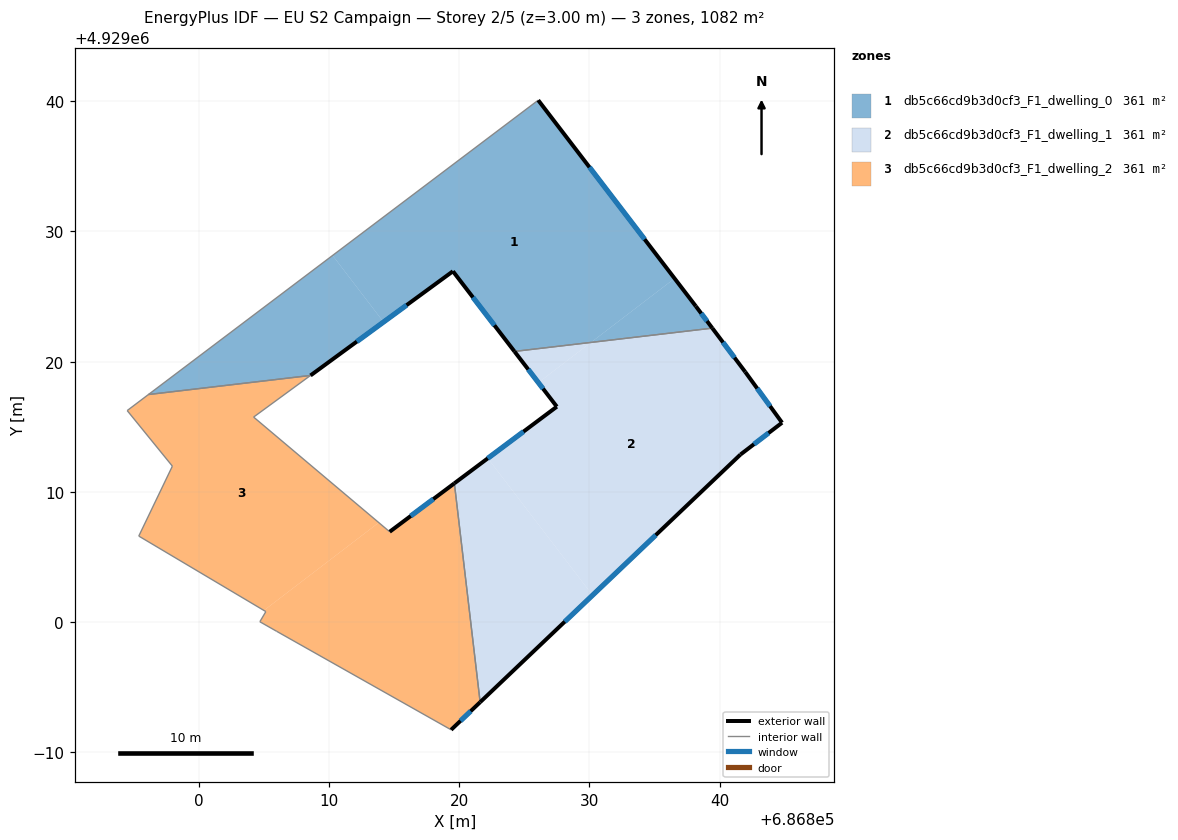
=== STOREY PLAN SPEC (per zone: floor XY polygon, exterior-wall plan segments, windows/doors) ===
zone 1: db5c66cd9b3d0cf3_F1_dwelling_0  (360.8 m²)
  floor: (686836.54, 4929026.39) (686826.06, 4929040.08) (686810.27, 4929028.16) (686814.18, 4929023.04) (686819.51, 4929026.94) (686824.24, 4929020.79) (686830.11, 4929021.48)
  floor: (686814.18, 4929023.04) (686810.27, 4929028.16) (686796.12, 4929017.47) (686808.57, 4929018.94)
  floor: (686839.43, 4929022.57) (686838.17, 4929024.25) (686836.54, 4929026.39) (686830.11, 4929021.48)
  exterior wall: (686824.23, 4929020.79) – (686819.51, 4929026.94)  [7.8 m]
    window: (686822.70, 4929022.79) – (686821.05, 4929024.94)  [2.8 m²]
  exterior wall: (686819.51, 4929026.94) – (686808.57, 4929018.94)  [13.6 m]
    window: (686815.95, 4929024.34) – (686812.13, 4929021.54)  [5.0 m²]
  exterior wall: (686826.06, 4929040.08) – (686838.17, 4929024.25)  [19.9 m]
    window: (686830.00, 4929034.93) – (686834.23, 4929029.40)  [7.3 m²]
  exterior wall: (686838.17, 4929024.25) – (686839.43, 4929022.57)  [2.1 m]
    window: (686838.58, 4929023.71) – (686839.02, 4929023.12)  [0.8 m²]
  interior walls: 3
zone 2: db5c66cd9b3d0cf3_F1_dwelling_1  (360.8 m²)
  floor: (686830.23, 4929002.06) (686822.19, 4929012.58) (686819.62, 4929010.65) (686821.60, 4928993.84)
  floor: (686841.59, 4929012.86) (686844.79, 4929015.31) (686841.96, 4929019.21) (686839.43, 4929022.57) (686830.11, 4929021.48) (686826.08, 4929018.39) (686827.49, 4929016.54) (686822.19, 4929012.58) (686830.23, 4929002.06)
  floor: (686830.11, 4929021.48) (686824.24, 4929020.79) (686826.08, 4929018.39)
  exterior wall: (686827.49, 4929016.54) – (686824.23, 4929020.79)  [5.3 m]
    window: (686826.43, 4929017.92) – (686825.29, 4929019.41)  [2.0 m²]
  exterior wall: (686839.43, 4929022.57) – (686841.96, 4929019.21)  [4.2 m]
    window: (686840.26, 4929021.48) – (686841.14, 4929020.31)  [1.5 m²]
  exterior wall: (686841.96, 4929019.21) – (686844.79, 4929015.31)  [4.8 m]
    window: (686842.88, 4929017.94) – (686843.87, 4929016.58)  [1.8 m²]
  exterior wall: (686844.79, 4929015.31) – (686841.59, 4929012.86)  [4.0 m]
    window: (686843.75, 4929014.52) – (686842.63, 4929013.66)  [1.5 m²]
  exterior wall: (686841.59, 4929012.86) – (686821.60, 4928993.84)  [27.6 m]
    window: (686835.09, 4929006.68) – (686828.10, 4929000.03)  [10.1 m²]
  exterior wall: (686819.62, 4929010.66) – (686827.49, 4929016.54)  [9.8 m]
    window: (686822.18, 4929012.57) – (686824.93, 4929014.63)  [3.6 m²]
  interior walls: 2
zone 3: db5c66cd9b3d0cf3_F1_dwelling_2  (360.8 m²)
  floor: (686813.81, 4929007.64) (686804.20, 4929015.74) (686808.57, 4929018.94) (686796.12, 4929017.47) (686794.49, 4929016.24) (686797.96, 4929011.97) (686795.38, 4929006.60) (686804.99, 4929000.89)
  floor: (686821.60, 4928993.84) (686819.62, 4929010.65) (686814.65, 4929006.93) (686813.81, 4929007.64) (686804.99, 4929000.89) (686805.14, 4929000.80) (686804.68, 4929000.02) (686805.98, 4928999.28) (686819.37, 4928991.72)
  exterior wall: (686814.65, 4929006.93) – (686819.62, 4929010.66)  [6.2 m]
    window: (686816.27, 4929008.14) – (686818.01, 4929009.44)  [2.3 m²]
  exterior wall: (686821.60, 4928993.84) – (686819.37, 4928991.72)  [3.1 m]
    window: (686820.88, 4928993.15) – (686820.10, 4928992.41)  [1.1 m²]
  interior walls: 11

=== DERIVED (storey summary) ===
Building: EU S2 Campaign
Storey: 2 of 5  (floor level z = 3.00 m)
Storey gross floor area: 1082.5 m²
Zones on this storey: 3
  - db5c66cd9b3d0cf3_F1_dwelling_0: floor 360.8 m²; exterior wall 43.3 m (130.0 m²); 4 window(s) 15.9 m²; WWR 12.2%
  - db5c66cd9b3d0cf3_F1_dwelling_1: floor 360.8 m²; exterior wall 55.8 m (167.5 m²); 6 window(s) 20.5 m²; WWR 12.2%
  - db5c66cd9b3d0cf3_F1_dwelling_2: floor 360.8 m²; exterior wall 9.3 m (27.9 m²); 2 window(s) 3.4 m²; WWR 12.2%
Zone adjacency (shared interzone walls):
  - db5c66cd9b3d0cf3_F1_dwelling_0 ↔ db5c66cd9b3d0cf3_F1_dwelling_1
  - db5c66cd9b3d0cf3_F1_dwelling_0 ↔ db5c66cd9b3d0cf3_F1_dwelling_2
  - db5c66cd9b3d0cf3_F1_dwelling_1 ↔ db5c66cd9b3d0cf3_F1_dwelling_2